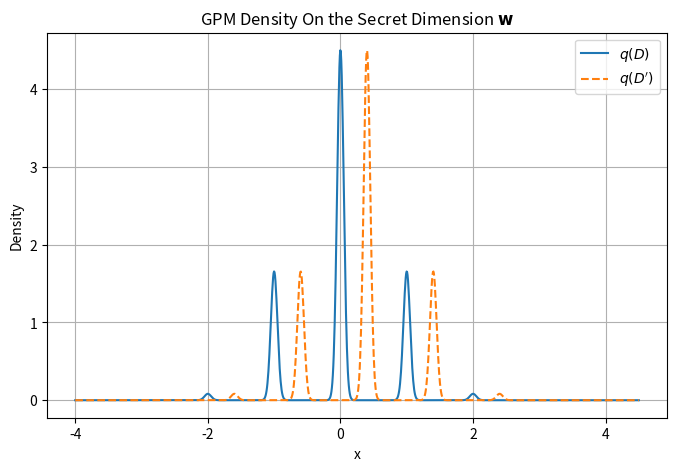

This figure's Python source: (Note: this script raises an exception after producing the figure.)
import numpy as np
import matplotlib.pyplot as plt
from scipy.stats import norm

# Define parameters
mus = np.array([-5, -4, -3, -2, -1, 0, 1, 2, 3, 4, 5])
stds = np.full_like(mus, 0.05, dtype=float)
weights_unnormalized = np.exp(-mus**2)
weights = weights_unnormalized / np.sum(weights_unnormalized)  # Normalize to sum to 1

# Create a range of x values
x = np.linspace(-4, 4.5, 1200)  # Slightly wider range to accommodate the shift

# Compute the original weighted sum of Gaussians
pdf_original = np.zeros_like(x)
for mu, std, weight in zip(mus, stds, weights):
    pdf_original += weight * norm.pdf(x, loc=mu, scale=std)

# Compute the shifted version
shift = 0.4
pdf_shifted = np.zeros_like(x)
for mu, std, weight in zip(mus, stds, weights):
    pdf_shifted += weight * norm.pdf(x, loc=mu + shift, scale=std)

# Plot both
plt.figure(figsize=(8, 5))
plt.plot(x, pdf_original, label=r"$q\left(D\right)$")
plt.plot(x, pdf_shifted, linestyle='--', label=r"$q\left(D'\right)$")
plt.xlabel("x")
plt.ylabel("Density")
plt.title("GPM Density On the Secret Dimension $\mathbf{w}$")
plt.legend()
plt.grid(True)

# Save the figure
plt.savefig("plots/gpm_density.pdf")

# Also show the figure (optional)
plt.show()
